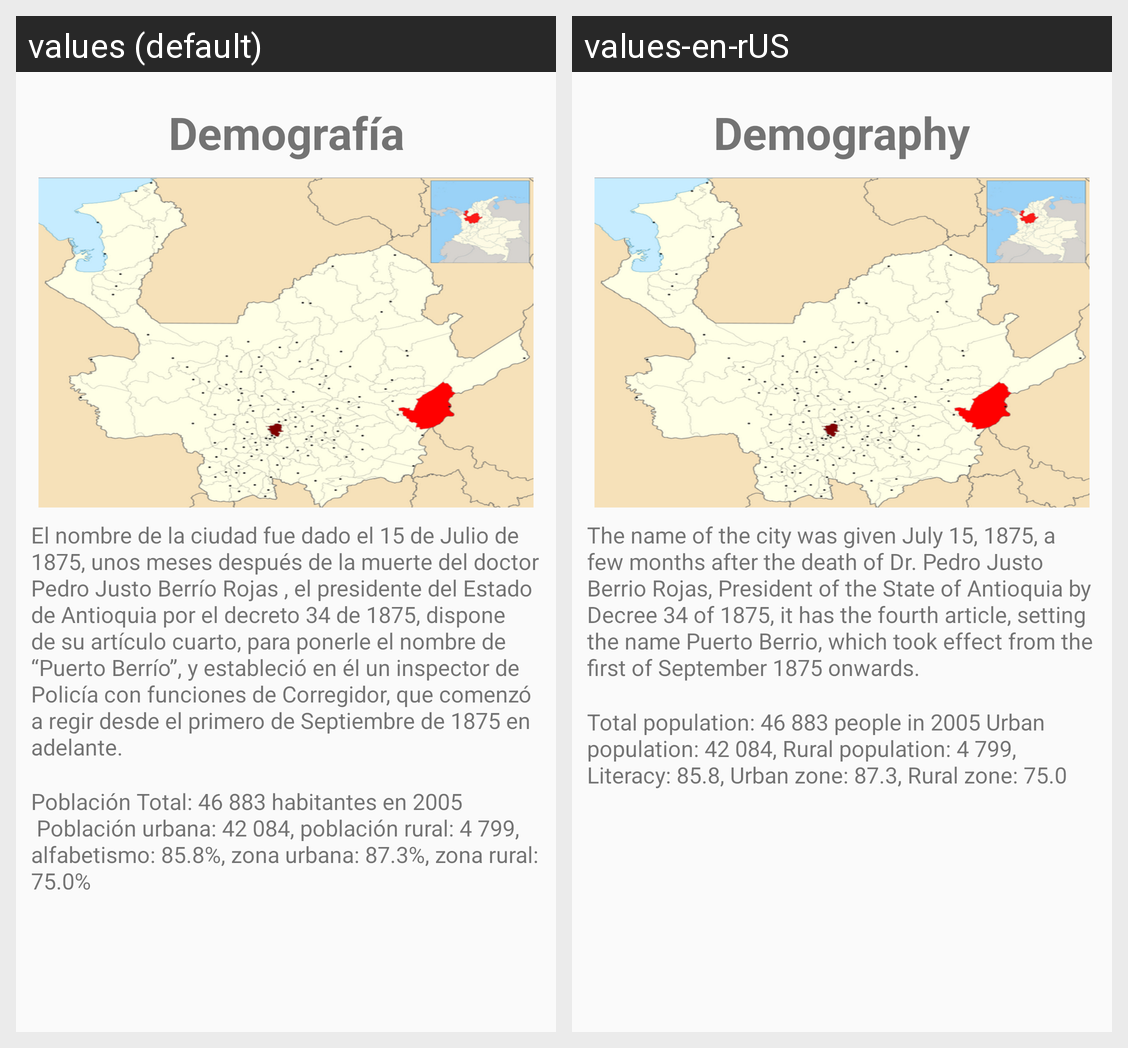

Translations of the strings shown on this Android screen, per locale in the grid:
Android screen res/layout/activity_demografia.xml rendered under 2 locales, left to right: values (default), values-en-rUS. Device: Nexus 5 (rendered at 1080×1920; each locale shown at half size, 540×960, under a caption strip naming it); theme AppTheme.
Strings drawn on this screen, with the default value and each locale's value (text and hints the layout hard-codes, and strings that could not be matched under every locale, appear in the picture but are not listed):

demografia
  values: Demografía
  values-en-rUS: Demography

demografia2
  values: El nombre de la ciudad fue dado el 15 de Julio de 1875, unos meses después de la muerte del doctor Pedro Justo Berrío Rojas , el presidente del Estado de Antioquia por el decreto 34 de 1875, dispone de su artículo cuarto, para ponerle el nombre de “Puerto Berrío”, y estableció en él un inspector de Policía con funciones de Corregidor, que comenzó a regir desde el primero de Septiembre de 1875 en …[clipped]
  values-en-rUS: The name of the city was given July 15, 1875, a few months after the death of Dr. Pedro Justo Berrio Rojas, President of the State of Antioquia by Decree 34 of 1875, it has the fourth article, setting the name Puerto Berrio, which took effect from the first of September 1875 onwards.

demografia1
  values: Población Total: 46 883 habitantes en 2005
       Población urbana: 42 084, población rural: 4 799, alfabetismo: 85.8%, zona urbana: 87.3%, zona rural: 75.0%
  values-en-rUS: Total population: 46 883 people in 2005 Urban population: 42 084, Rural population: 4 799, Literacy: 85.8, Urban zone: 87.3, Rural zone: 75.0
